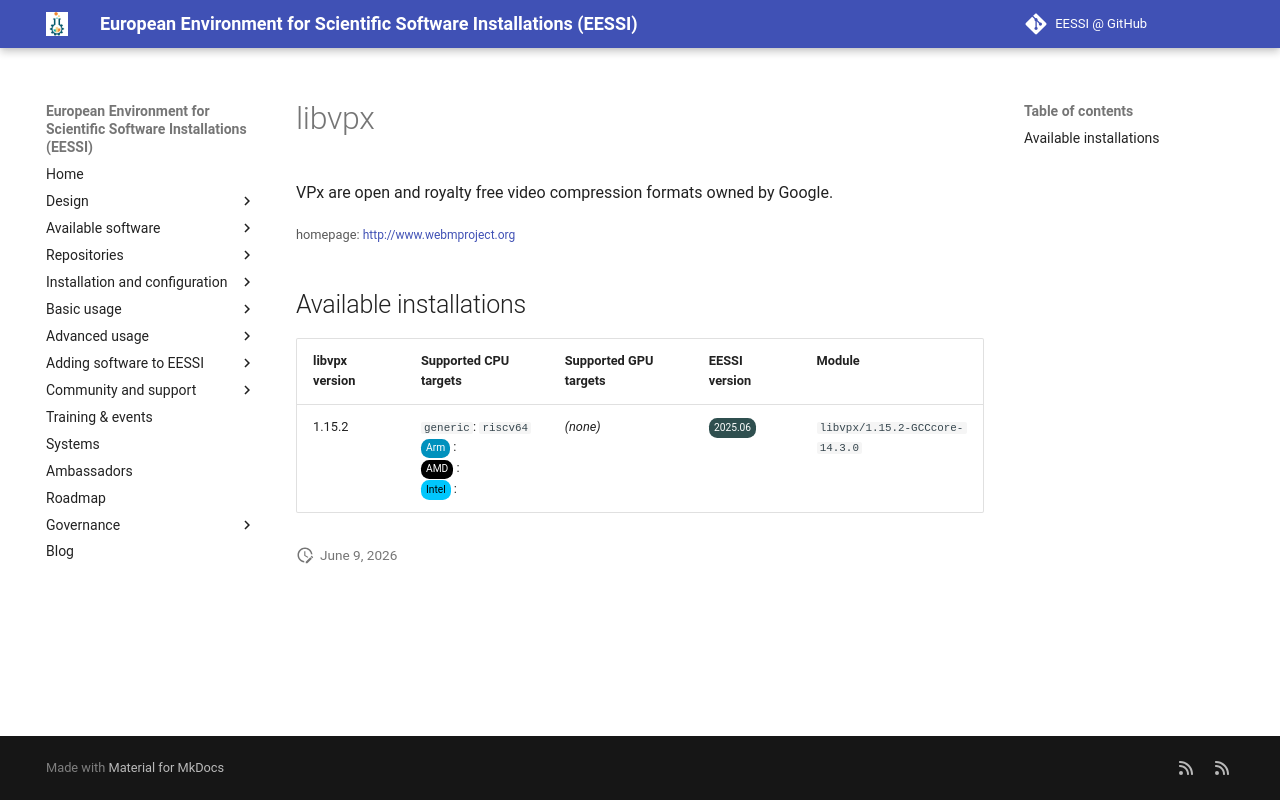

repository: EESSI/docs · page: available_software_riscv/detail/libvpx/index.html · generator: mkdocs

---
json_ld:
  '@context': https://schema.org
  '@type': SoftwareApplication
  applicationCategory: DeveloperApplication
  description: 'VPx are open and royalty free video compression formats owned by Google.

    '
  license: Not confirmed
  name: libvpx
  offers:
    '@type': Offer
    price: 0
  operatingSystem: LINUX
  review:
    '@type': Review
    author:
      '@type': Organization
      name: EESSI
    reviewBody: Application has been successfully made available on all architectures
      supported by EESSI
    reviewRating:
      '@type': Rating
      ratingValue: 5
  softwareRequirements: See https://www.eessi.io/docs/ for how to make EESSI available
    on your system
  softwareVersion: '[''1.15.2'']'
  url: http://www.webmproject.org
---
# libvpx


VPx are open and royalty free video compression formats owned by Google.


<small>homepage: </small><span class="software-link">[http://www.webmproject.org](http://www.webmproject.org)</span>

## Available installations


|libvpx version|Supported CPU targets|Supported GPU targets|EESSI version|Module|
| --- | --- | --- | --- | --- |
|1.15.2|`generic`: `riscv64`<br/><span class="software-cpu-arm">Arm</span>: <br/><span class="software-cpu-amd">AMD</span>: <br/><span class="software-cpu-intel">Intel</span>: <br/>|*(none)*|<span class="software-eessi-version-202506">2025.06</span>|`libvpx/1.15.2-GCCcore-14.3.0`|
